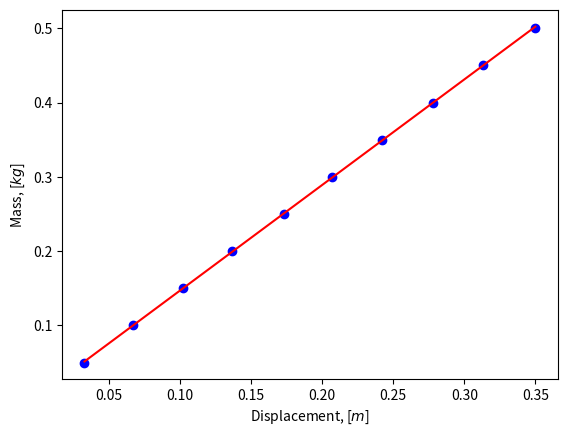

Recreate this plot in Python.
# import matplotlib.pyplot as plt 
# import numpy as np
# from scipy import polyfit
from pylab import *
from scipy.constants import g

## near spring
# x0 = 0.852
# m = array([50,100,150,200,250,300,350,400,450,500,])
# x = array([81.6,78.2,74.7,71.3,67.8,64.3,60.7,57.4,53.8,50.2])


## middle spring
#x0 = 1.306
# m = array([200,300,400,500,600,700,800,900,1000,1500,2000])
# x = array([130.3,129.4,128.4,127.6,126.6,125.7,124.8,123.8,122.8,118.3,113.7])

## far spring
x0 = 0.893
m = array([50,100,150,200,250,300,350,400,450,500,])
x = array([86.0,82.6,79.1,75.6,72.00,68.6,65.1,61.5,58.0,54.3])

m = m/1000
x = x/100
del_x = x0-x

# Best fit line
slope,b = polyfit(del_x,m,1)


k = slope*g
print('The spring constant is %.2f N/m' % (k))

x_cont = linspace(x0-x[0],x0-x[len(x)-1])
m_cont = slope*x_cont + b

plot(del_x,m,'bo')
plot(x_cont,m_cont,'r-')
xlabel(r'Displacement, [$m$]')
ylabel(r'Mass, [$kg$]')
show()

def T(m):
	return 2*pi*sqrt(m/k)